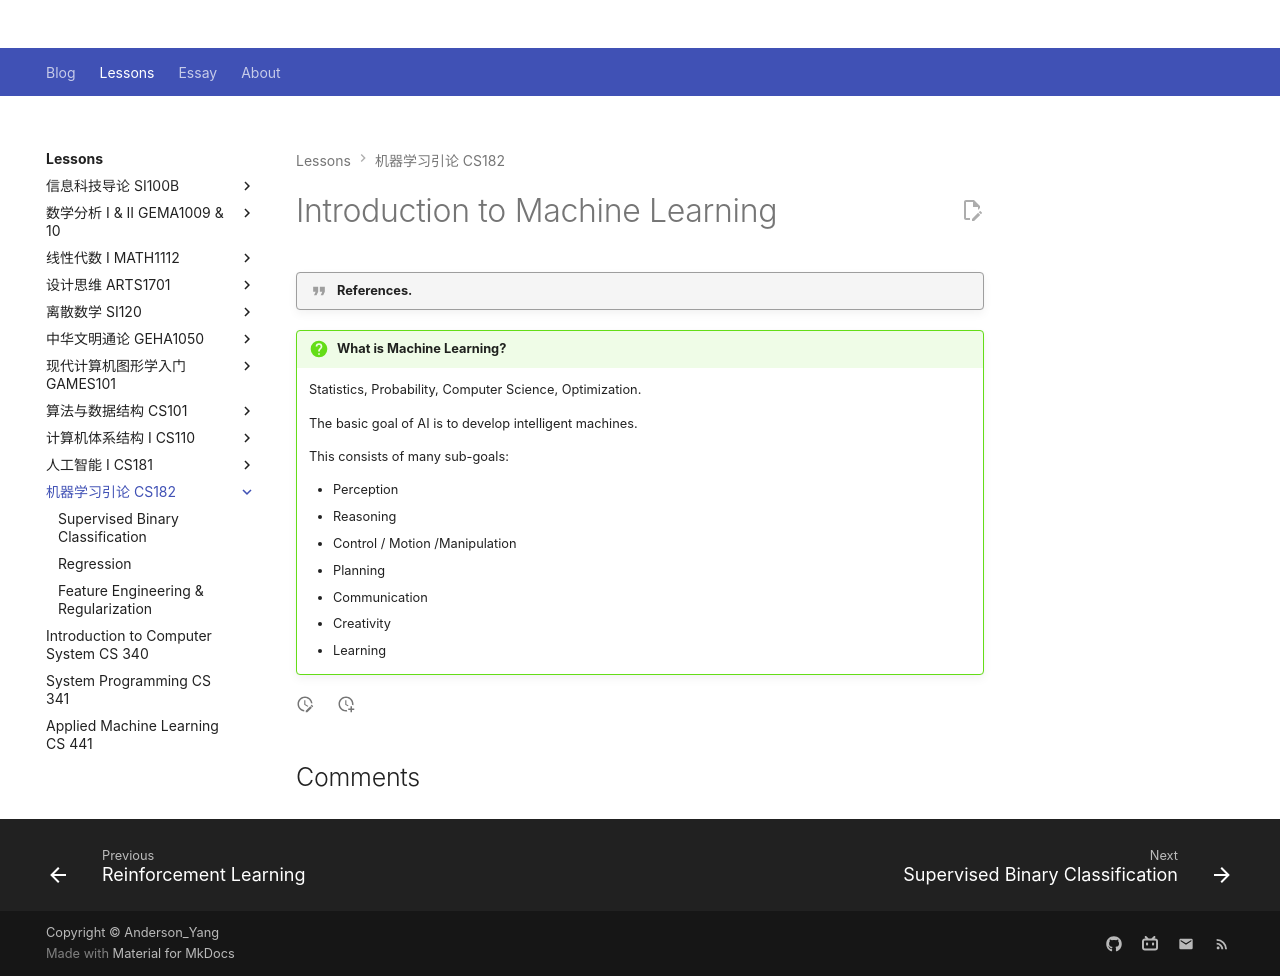

repository: Github-Anderson/Github-Anderson.github.io · page: lessons/CS182/index.html · generator: mkdocs

---
comments: true
---

# Introduction to Machine Learning

!!! quote "References."
	
!!! question "What is Machine Learning?"

	Statistics, Probability, Computer Science, Optimization.

	The basic goal of AI is to develop intelligent machines.
	
	This consists of many sub-goals:
	
	- Perception
	- Reasoning
	- Control / Motion /Manipulation
	- Planning
	- Communication
	- Creativity
	- Learning
